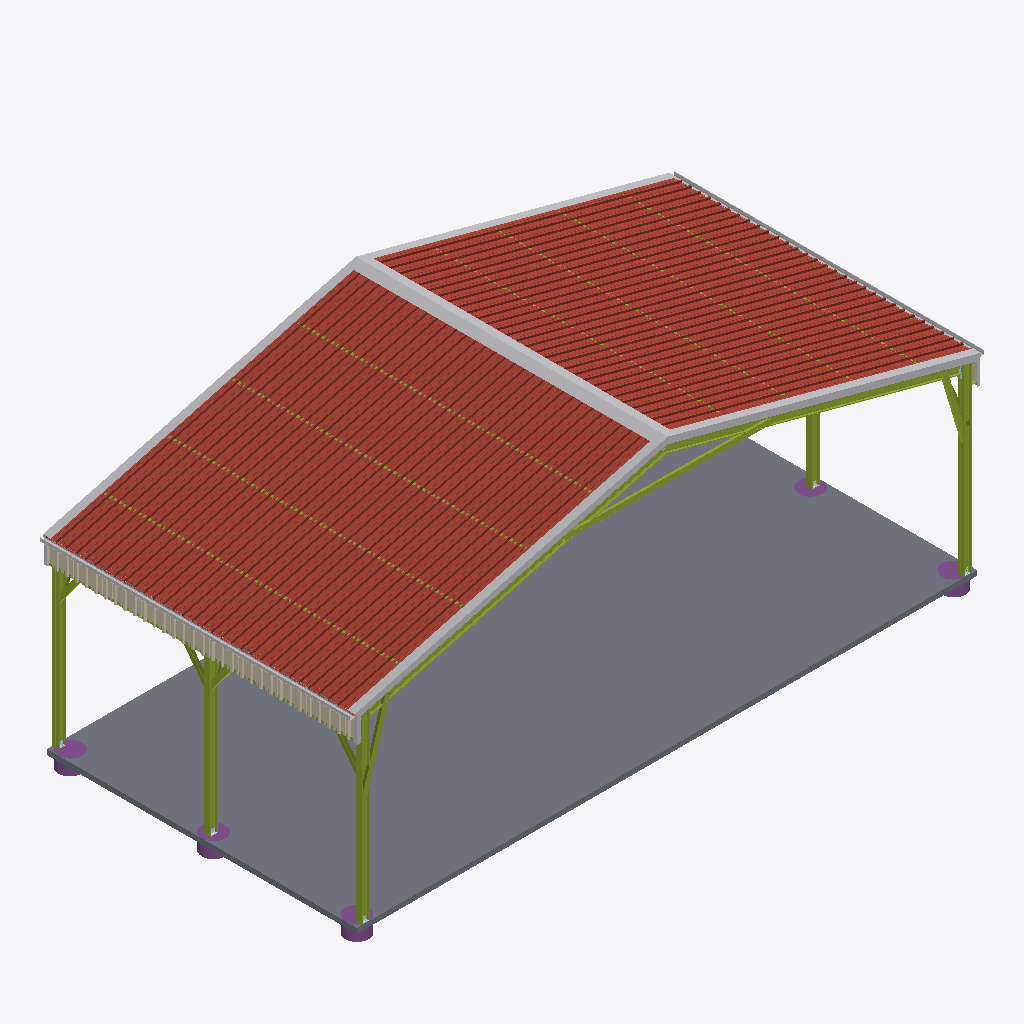
Isometric view of an IFC building model (IFC-SPF (STEP), schema IFC2X3, length unit millimetre), seen from the south-west, elements coloured by IFC class: 33 members (olive), 10 other elements (light grey), 5 footings (purple), 2 roofs (red-brown), 2 walls (beige), 1 slab (grey), 1 plate (pale blue).
Extent 12.3 m × 6.1 m × 5.5 m (x, y, z). Elements (113): 61 IfcMember, 30 IfcPlate, 11 IfcBuildingElementProxy, 6 IfcFooting, 2 IfcRoof, 2 IfcWall, 1 IfcSlab.

HEADER;
FILE_DESCRIPTION(('ViewDefinition [Ifc2x3NotAssigned]'),'2;1');
FILE_NAME('1de76ea9-a199-44fe-a190-b7eae59bd8ce.ifcZIP','2023-08-03T01:37:58',(''),(''),'GeometryGymIFCcore v0.1.18.0 by Geometry Gym Pty Ltd built 2022-01-26T18:26:44','Shedkit.Web v1.0.0.0','');
FILE_SCHEMA(('IFC2X3'));
ENDSEC;
DATA;
#12=IFCPROJECT('3d$QdmOD9ED9H7gwreaLMy',#10,'IfcProject',$,$,$,$,(#44),#13);
#4=IFCBUILDING('29D6TD5Z57sxHJboVeXmuT',#10,'IfcBuilding',$,$,#3,$,$,.ELEMENT.,$,$,$);
#5213=IFCSLAB('3xUzo54KnEAec0DlITvk3i',#10,'Shed-Main-Slab-Middle','Slab 100mm',$,#5214,#5212,$,$);
#9999=IFCROOF('1NNL7PKwr8Lh8O7l_9uVDQ',#10,'Shed-Main-RoofLeft',$,$,#10000,#9998,$,$);
#14785=IFCROOF('2iNjKgbg57dws1lebfCkze',#10,'Shed-Main-RoofRight',$,$,#14786,#14784,$,$);
#24607=IFCBUILDINGELEMENTPROXY('02Dbkkaib2vQGpyhEuiRTT',#10,'Ridge 200@15','Shed-Main-RidgeFlashings',$,#24608,#24606,$,$);
#24545=IFCBUILDINGELEMENTPROXY('12TTarFuX9eQWyRjxos6YB',#10,'Barge Test','Shed-Main-RoofLeft-BargeFlashings',$,#24546,#24544,$,$);
#19643=IFCWALL('3fuohNd$rATfXAy2Igo$3f',#10,'Shed-Main-SideLeft-Wall-1',$,$,#19644,#19642,$);
#24565=IFCBUILDINGELEMENTPROXY('3ne0DAGXjFBeToCkHxigiH',#10,'Barge Test','Shed-Main-RoofRight-BargeFlashings',$,#24566,#24564,$,$);
#24555=IFCBUILDINGELEMENTPROXY('1Vi8k81Mj0ufJtCk4cJO$B',#10,'Barge Test','Shed-Main-RoofLeft-BargeFlashings',$,#24556,#24554,$,$);
#1086=IFCMEMBER('1IGIbzElzEiPNOgz4bbef2',#10,'C1','Shed-Main-SideRight-Columns-Column',$,#1087,#1085,$);
#811=IFCMEMBER('3v0NJg8JDEsgSfWUc6WY7K',#10,'C1','Shed-Main-SideLeft-Columns-Column',$,#812,#810,$);
#536=IFCMEMBER('2AdlaETmD44AnEXVgR98km',#10,'R1','Shed-Main-RoofRight-Rafters',$,#537,#535,$);
#291=IFCMEMBER('12hvcWBzvBewajqOYyK3DS',#10,'R1','Shed-Main-RoofLeft-Rafters',$,#292,#290,$);
#24705=IFCBUILDINGELEMENTPROXY('2By6oXhFnDVA3t6Tlmiz8z',#10,'Gutter Test','Shed-Main-SideLeft-Gutters',$,#24706,#24704,$,$);
#831=IFCMEMBER('0hxj$9wMXE1h_rMn6Qbbly',#10,'C1','Shed-Main-SideLeft-Columns-Column',$,#832,#830,$);
#821=IFCMEMBER('1MwbKLZKz0nhk8GKbSOqIX',#10,'C1','Shed-Main-SideLeft-Columns-Column',$,#822,#820,$);
#24575=IFCBUILDINGELEMENTPROXY('2FEmvM58vAXPWqcJjuPvSM',#10,'Barge Test','Shed-Main-RoofRight-BargeFlashings',$,#24576,#24574,$,$);
#24735=IFCBUILDINGELEMENTPROXY('39LQb$93DD3x9$dstth$B_',#10,'Gutter Test','Shed-Main-SideRight-Gutters',$,#24736,#24734,$,$);
#781=IFCMEMBER('04Q1y1uiH1khbReqgf6sTz',#10,'AB1','Shed-Main-ApexBraces',$,#782,#780,$);
#1096=IFCMEMBER('39aMT4u39BbOKgapkRXggT',#10,'C1','Shed-Main-SideRight-Columns-Column',$,#1097,#1095,$);
#996=IFCMEMBER('1poPgtxn1A8xJBylbjvPLl',#10,'KB1','Shed-Main-SideLeft-KneeBraces',$,#997,#995,$);
#1271=IFCFOOTING('3DEllnFtz8DR69W03WZmiU',#10,'F','Shed-Main-SideLeft-Columns-Footing',$,#1272,#1270,$,.PAD_FOOTING.);
#1251=IFCFOOTING('1W6UHNxqH1TOarRKxdYxqi',#10,'F','Shed-Main-SideLeft-Columns-Footing',$,#1252,#1250,$,.PAD_FOOTING.);
#1156=IFCMEMBER('0DsFc4cdvBxha4zaaN4vsN',#10,'KB1','Shed-Main-SideRight-KneeBraces',$,#1157,#1155,$);
#1281=IFCFOOTING('2Jq2_TZgLFKQom5nSI2wyX',#10,'F','Shed-Main-SideRight-Columns-Footing',$,#1282,#1280,$,.PAD_FOOTING.);
#1261=IFCFOOTING('0SxOl57pjCa8vUq8dqDcG3',#10,'F','Shed-Main-SideLeft-Columns-Footing',$,#1262,#1260,$,.PAD_FOOTING.);
#1291=IFCFOOTING('3dO1TCoizD5Ou0ZNosgzIU',#10,'F','Shed-Main-SideRight-Columns-Footing',$,#1292,#1290,$,.PAD_FOOTING.);
#1026=IFCMEMBER('011m3eja197hTj1wnB8Azk',#10,'LKB1','Shed-Main-SideLeft-LongitudinalBraceBays-BraceLeft',$,#1027,#1025,$);
#1046=IFCMEMBER('1YWRe$W6PA4hP49QIcqyqC',#10,'LKB1','Shed-Main-SideLeft-LongitudinalBraceBays-BraceLeft',$,#1047,#1045,$);
#24649=IFCBUILDINGELEMENTPROXY('08XSrIg4D3iPu17vsACgmO',#10,'Corner 75x75','Shed-Main-SideLeft-CornerFlashings',$,#24650,#24648,$,$);
#436=IFCMEMBER('1PWEMyEVD1BPtTgqscRSPI',#10,'P1','Shed-Main-RoofLeft-RoofPurlinBays-RoofPurlins-RoofPurlin',$,#437,#435,$);
#506=IFCMEMBER('2dZhkZmlL2Vf6MuIm6F1KM',#10,'P1','Shed-Main-RoofLeft-RoofPurlinBays-RoofPurlins-RoofPurlin',$,#507,#505,$);
#446=IFCMEMBER('1h$YsZoTDFUuq53yAX2aSC',#10,'P1','Shed-Main-RoofLeft-RoofPurlinBays-RoofPurlins-RoofPurlin',$,#447,#445,$);
#496=IFCMEMBER('3MUz4Dzuj2BRnoRF2j4Nwc',#10,'P1','Shed-Main-RoofLeft-RoofPurlinBays-RoofPurlins-RoofPurlin',$,#497,#495,$);
#486=IFCMEMBER('0_DtFqQn9F2eRHvjKum3wy',#10,'P1','Shed-Main-RoofLeft-RoofPurlinBays-RoofPurlins-RoofPurlin',$,#487,#485,$);
#516=IFCMEMBER('2SXVNTgJ5A79mtDCZsRjJk',#10,'P1','Shed-Main-RoofLeft-RoofPurlinBays-RoofPurlins-RoofPurlin',$,#517,#515,$);
#466=IFCMEMBER('3l9stHR_zEmfzZRcoQZ1JA',#10,'P1','Shed-Main-RoofLeft-RoofPurlinBays-RoofPurlins-RoofPurlin',$,#467,#465,$);
#456=IFCMEMBER('2GODVuz8X9OOYAnvhMIts8',#10,'P1','Shed-Main-RoofLeft-RoofPurlinBays-RoofPurlins-RoofPurlin',$,#457,#455,$);
#1036=IFCMEMBER('1GXO8C1kL5Bh5q6Ikrqlp1',#10,'LKB1','Shed-Main-SideLeft-LongitudinalBraceBays-BraceRight',$,#1037,#1035,$);
#1056=IFCMEMBER('311UH7ZlDAt9Ckth2ztDi1',#10,'LKB1','Shed-Main-SideLeft-LongitudinalBraceBays-BraceRight',$,#1057,#1055,$);
#1066=IFCMEMBER('2FhH8VwqL1694GyQEXN59C',#10,'SG1','Shed-Main-SideLeft-Wall-GirtBays-Girts',$,#1067,#1065,$);
#1076=IFCMEMBER('1p0Mhv_1zAZwu7jQd3ubT9',#10,'SG1','Shed-Main-SideLeft-Wall-GirtBays-Girts',$,#1077,#1075,$);
#636=IFCMEMBER('21colISmf6VO8B7IbU$7H1',#10,'P1','Shed-Main-RoofRight-RoofPurlinBays-RoofPurlins-RoofPurlin',$,#637,#635,$);
#626=IFCMEMBER('22TaZotGDC4Apt4GWygUlv',#10,'P1','Shed-Main-RoofRight-RoofPurlinBays-RoofPurlins-RoofPurlin',$,#627,#625,$);
#616=IFCMEMBER('0Jt70ZCqj0XRGpVD11tqR1',#10,'P1','Shed-Main-RoofRight-RoofPurlinBays-RoofPurlins-RoofPurlin',$,#617,#615,$);
#24725=IFCBUILDINGELEMENTPROXY('3dYi2SmUL3iRge4XvSdqQs',#10,'Corner 75x75','Shed-Main-SideRight-CornerFlashings',$,#24726,#24724,$,$);
#586=IFCMEMBER('2YY2hETWnFxOw0l1FObiss',#10,'P1','Shed-Main-RoofRight-RoofPurlinBays-RoofPurlins-RoofPurlin',$,#587,#585,$);
#24501=IFCWALL('059GkqVGXDuQ_5veyNZmi6',#10,'Shed-Main-SideRight-Wall-1',$,$,#24502,#24500,$);
#566=IFCMEMBER('0MP7jQNZD1nPipoz1srJbP',#10,'P1','Shed-Main-RoofRight-RoofPurlinBays-RoofPurlins-RoofPurlin',$,#567,#565,$);
#576=IFCMEMBER('0P4$cHwFD0NQO1nrfhhDbg',#10,'P1','Shed-Main-RoofRight-RoofPurlinBays-RoofPurlins-RoofPurlin',$,#577,#575,$);
#596=IFCMEMBER('1UvPFG8k18796H08Jk_0wB',#10,'P1','Shed-Main-RoofRight-RoofPurlinBays-RoofPurlins-RoofPurlin',$,#597,#595,$);
#646=IFCMEMBER('2kEWJiQ2jBBwieRB8KFjJy',#10,'P1','Shed-Main-RoofRight-RoofPurlinBays-RoofPurlins-RoofPurlin',$,#647,#645,$);
#24639=IFCBUILDINGELEMENTPROXY('2tc7efwhfAG9KtSNAwIpth',#10,'Corner 75x75','Shed-Main-SideLeft-CornerFlashings',$,#24640,#24638,$,$);
#1186=IFCMEMBER('2cTo5lNFX8_QhaG1rQgKj6',#10,'LKB1','Shed-Main-SideRight-LongitudinalBraceBays-BraceLeft',$,#1187,#1185,$);
#3108=IFCPLATE('0shKiO8n55Hujs0JfdDYdj',#10,'DB1504H2','Shed-Main-SideLeft-Columns-BaseBrackets-Item1',$,#3107,#3090,$);
ENDSEC;